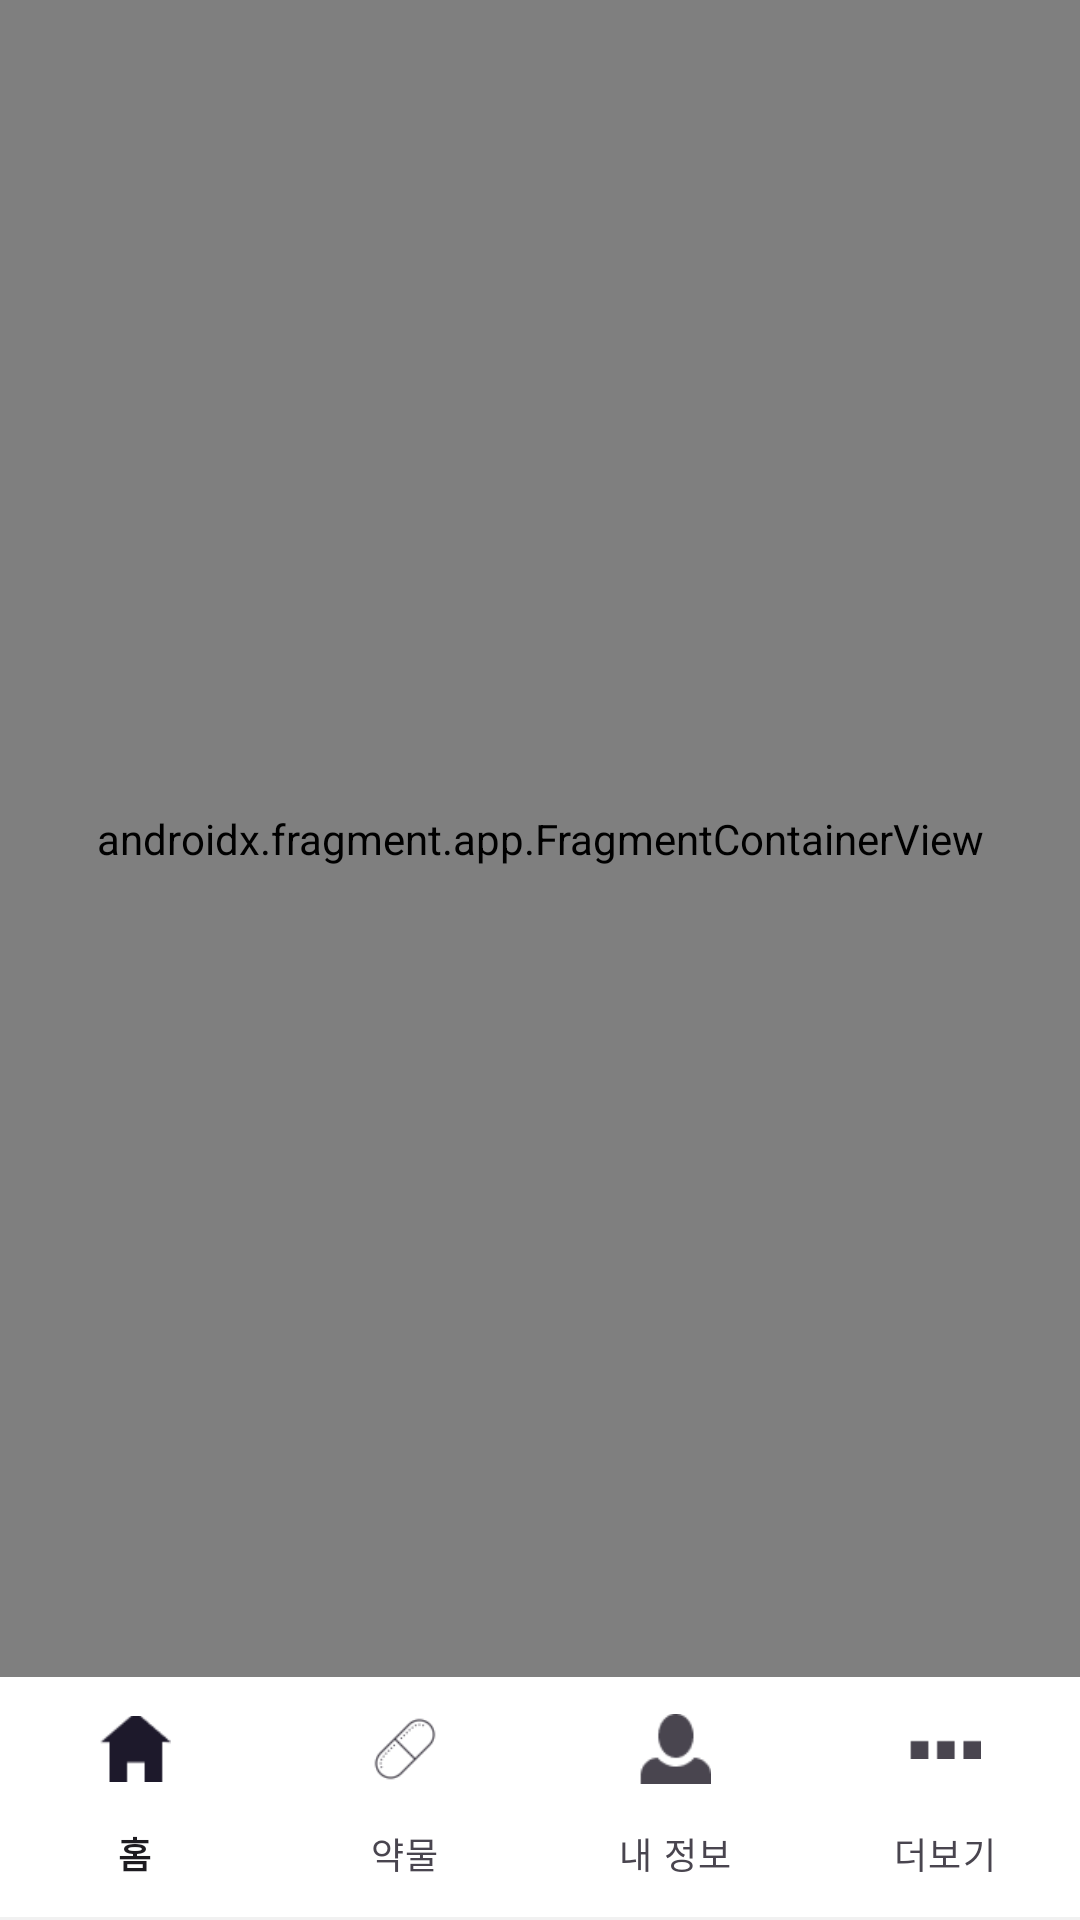

Android layout source for this screen:
<!-- AndroidManifest.xml: application theme Theme.Drug -->
<!-- res/layout/activity_main.xml -->
<RelativeLayout xmlns:android="http://schemas.android.com/apk/res/android"
    xmlns:app="http://schemas.android.com/apk/res-auto"
    xmlns:tools="http://schemas.android.com/tools"
    android:layout_width="wrap_content"
    android:layout_height="wrap_content"
    android:layout_marginTop="20dp"
    android:background="#F1F1F1"
    tools:context=".MainActivity">

    <androidx.fragment.app.FragmentContainerView
        android:id="@+id/fragmentContainerView"
        android:name="androidx.navigation.fragment.NavHostFragment"
        android:layout_width="match_parent"
        android:layout_height="match_parent"
        android:layout_above="@id/bottom_navigation"
        app:defaultNavHost="true"
        app:navGraph="@navigation/bottom_navigation_menu" />

    <com.google.android.material.bottomnavigation.BottomNavigationView
        android:id="@+id/bottom_navigation"
        android:layout_width="match_parent"
        android:layout_height="wrap_content"
        android:layout_alignParentBottom="true"
        android:layout_marginBottom="1dp"
        android:background="@color/white"
        app:labelVisibilityMode="labeled"
        app:menu="@menu/bottom_menu">

    </com.google.android.material.bottomnavigation.BottomNavigationView>
</RelativeLayout>
<!-- resources referenced by this layout -->
<resources>
  <color name="white">#FFFFFFFF</color>
  <style name="Theme.Drug" parent="Base.Theme.Drug" />
  <style name="Base.Theme.Drug" parent="Theme.Material3.DayNight.NoActionBar">
          
          
      </style>
</resources>
